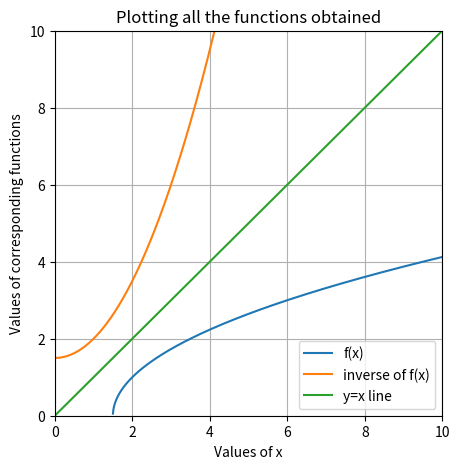

Source code (Python):
"""
Finding the inverse of the function, f(x) = sqrt(2x-3)
"""

# importing the important libraries
import numpy as np
import matplotlib.pyplot as plt

# defining the original function
def f(x):
    return np.sqrt((2*x) - 3)

# defining the inverse function
def f_1(x):
    return (((x**2) + 3)/2)

# defining the mirror axis
def axis(x):
    return x

# forming the plotting axis values
xlist = np.linspace(0, 10, num=1000)

plt.figure(figsize=(5,5),num=0, dpi=120)
# plotting f(x)
y1 = f(xlist)
plt.plot(xlist, y1, label="f(x)")

# plotting inverse of f(x)
y2 = f_1(xlist)
plt.plot(xlist, y2, label="inverse of f(x)")

# plotting the y=x line
plt.plot(xlist, xlist, label="y=x line")

# presenting
plt.title("Plotting all the functions obtained")
plt.xlabel("Values of x")
plt.ylabel("Values of corresponding functions")
plt.xlim(0,10)
plt.ylim(0,10)
plt.grid()
plt.legend()
plt.show()
